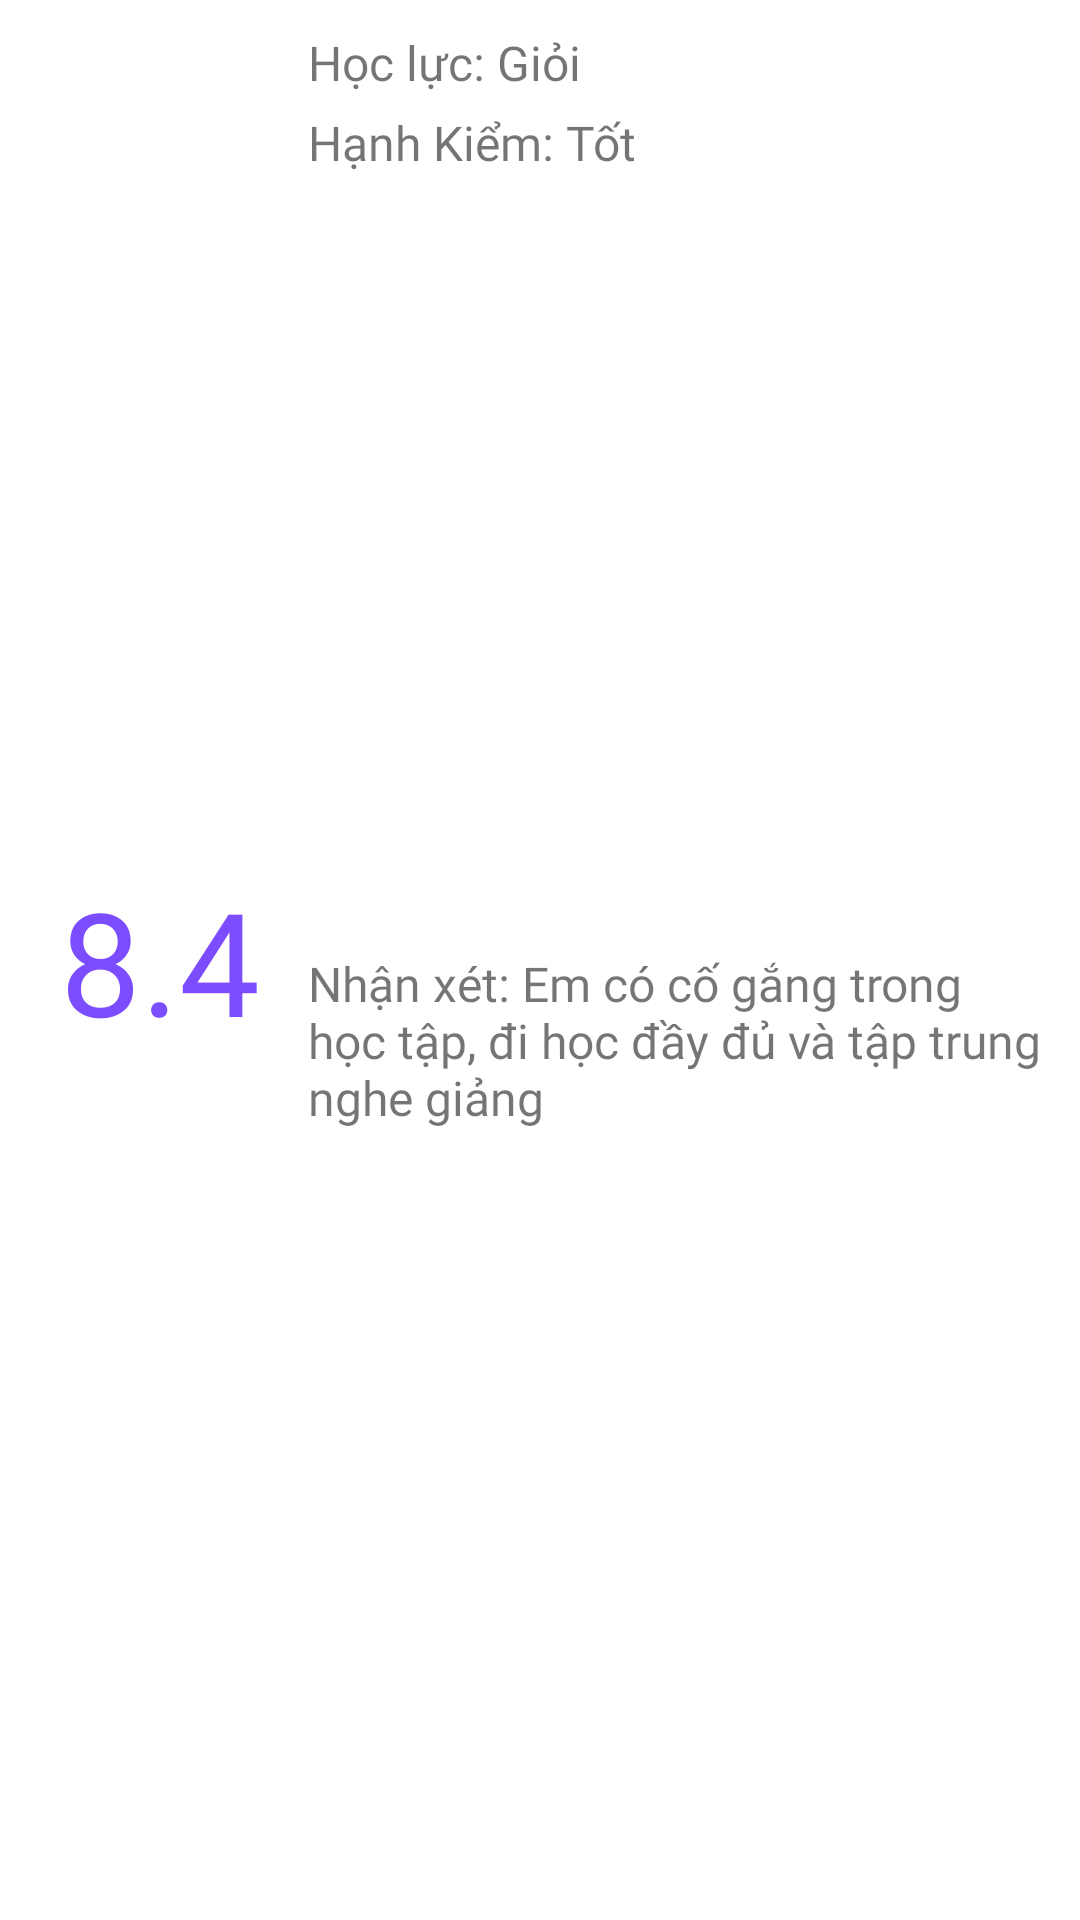

Android layout source for this screen:
<!-- AndroidManifest.xml: application theme Theme.OOP_20202 -->
<!-- res/layout/layout_summary.xml -->
<?xml version="1.0" encoding="utf-8"?>
<androidx.constraintlayout.widget.ConstraintLayout xmlns:android="http://schemas.android.com/apk/res/android"
    xmlns:app="http://schemas.android.com/apk/res-auto"
    xmlns:tools="http://schemas.android.com/tools"
    android:layout_width="match_parent"
    android:layout_height="wrap_content">

    <TextView
        android:id="@+id/txtFinalMark"
        android:layout_width="wrap_content"
        android:layout_height="wrap_content"
        android:layout_marginStart="20dp"
        android:layout_marginLeft="20dp"
        android:fontFamily="@font/roboto_slab_bold"
        android:text="8.4"
        android:textColor="#7C4DFF"
        android:textSize="48sp"
        app:layout_constraintBottom_toBottomOf="parent"
        app:layout_constraintStart_toStartOf="parent"
        app:layout_constraintTop_toTopOf="parent" />

    <TextView
        android:id="@+id/textView4"
        android:layout_width="wrap_content"
        android:layout_height="wrap_content"
        android:layout_marginStart="16dp"
        android:layout_marginLeft="16dp"
        android:layout_marginTop="10dp"
        android:fontFamily="@font/roboto_slab_light"
        android:text="Học lực: Giỏi"
        android:textSize="16sp"
        app:layout_constraintStart_toEndOf="@+id/txtFinalMark"
        app:layout_constraintTop_toTopOf="parent" />

    <TextView
        android:id="@+id/textView3"
        android:layout_width="wrap_content"
        android:layout_height="wrap_content"
        android:layout_marginStart="16dp"
        android:layout_marginLeft="16dp"
        android:layout_marginTop="5dp"
        android:text="Hạnh Kiểm: Tốt"
        android:fontFamily="@font/roboto_slab_light"
        android:textSize="16sp"
        app:layout_constraintStart_toEndOf="@+id/txtFinalMark"
        app:layout_constraintTop_toBottomOf="@+id/textView4" />

    <TextView
        android:id="@+id/textView5"
        android:layout_width="0dp"
        android:layout_height="wrap_content"
        android:layout_marginStart="16dp"
        android:layout_marginLeft="16dp"
        android:layout_marginTop="5dp"
        android:layout_marginRight="10dp"
        android:maxLines="5"
        android:layout_marginBottom="10dp"
        android:fontFamily="@font/roboto_slab_light"
        android:text="Nhận xét: Em có cố gắng trong học tập, đi học đầy đủ và tập trung nghe giảng"
        android:textSize="16sp"
        app:layout_constraintBottom_toBottomOf="parent"
        app:layout_constraintEnd_toEndOf="parent"
        app:layout_constraintStart_toEndOf="@+id/txtFinalMark"
        app:layout_constraintTop_toBottomOf="@+id/textView3"
        android:layout_marginEnd="10dp" />
</androidx.constraintlayout.widget.ConstraintLayout>
<!-- resources referenced by this layout -->
<resources>
  <style name="Theme.OOP_20202" parent="Theme.MaterialComponents.DayNight.NoActionBar">
          
          <item name="colorPrimary">@color/purple_500</item>
          <item name="colorPrimaryVariant">@color/purple_700</item>
          <item name="colorOnPrimary">@color/white</item>
          
          <item name="colorSecondary">@color/teal_200</item>
          <item name="colorSecondaryVariant">@color/teal_700</item>
          <item name="colorOnSecondary">@color/black</item>
          
          <item name="android:statusBarColor" tools:targetApi="l">?attr/colorPrimaryVariant</item>
          
          <item name="android:windowTranslucentStatus">true</item>
      </style>
  <!-- not gathered from this repository: default colours our renderer supplied (Android Studio template values) -->
  <color name="purple_500">#FF6200EE</color>
  <color name="purple_700">#FF3700B3</color>
  <color name="teal_200">#FF03DAC5</color>
  <color name="teal_700">#FF018786</color>
  <color name="black">#FF000000</color>
  <color name="white">#FFFFFFFF</color>
</resources>
